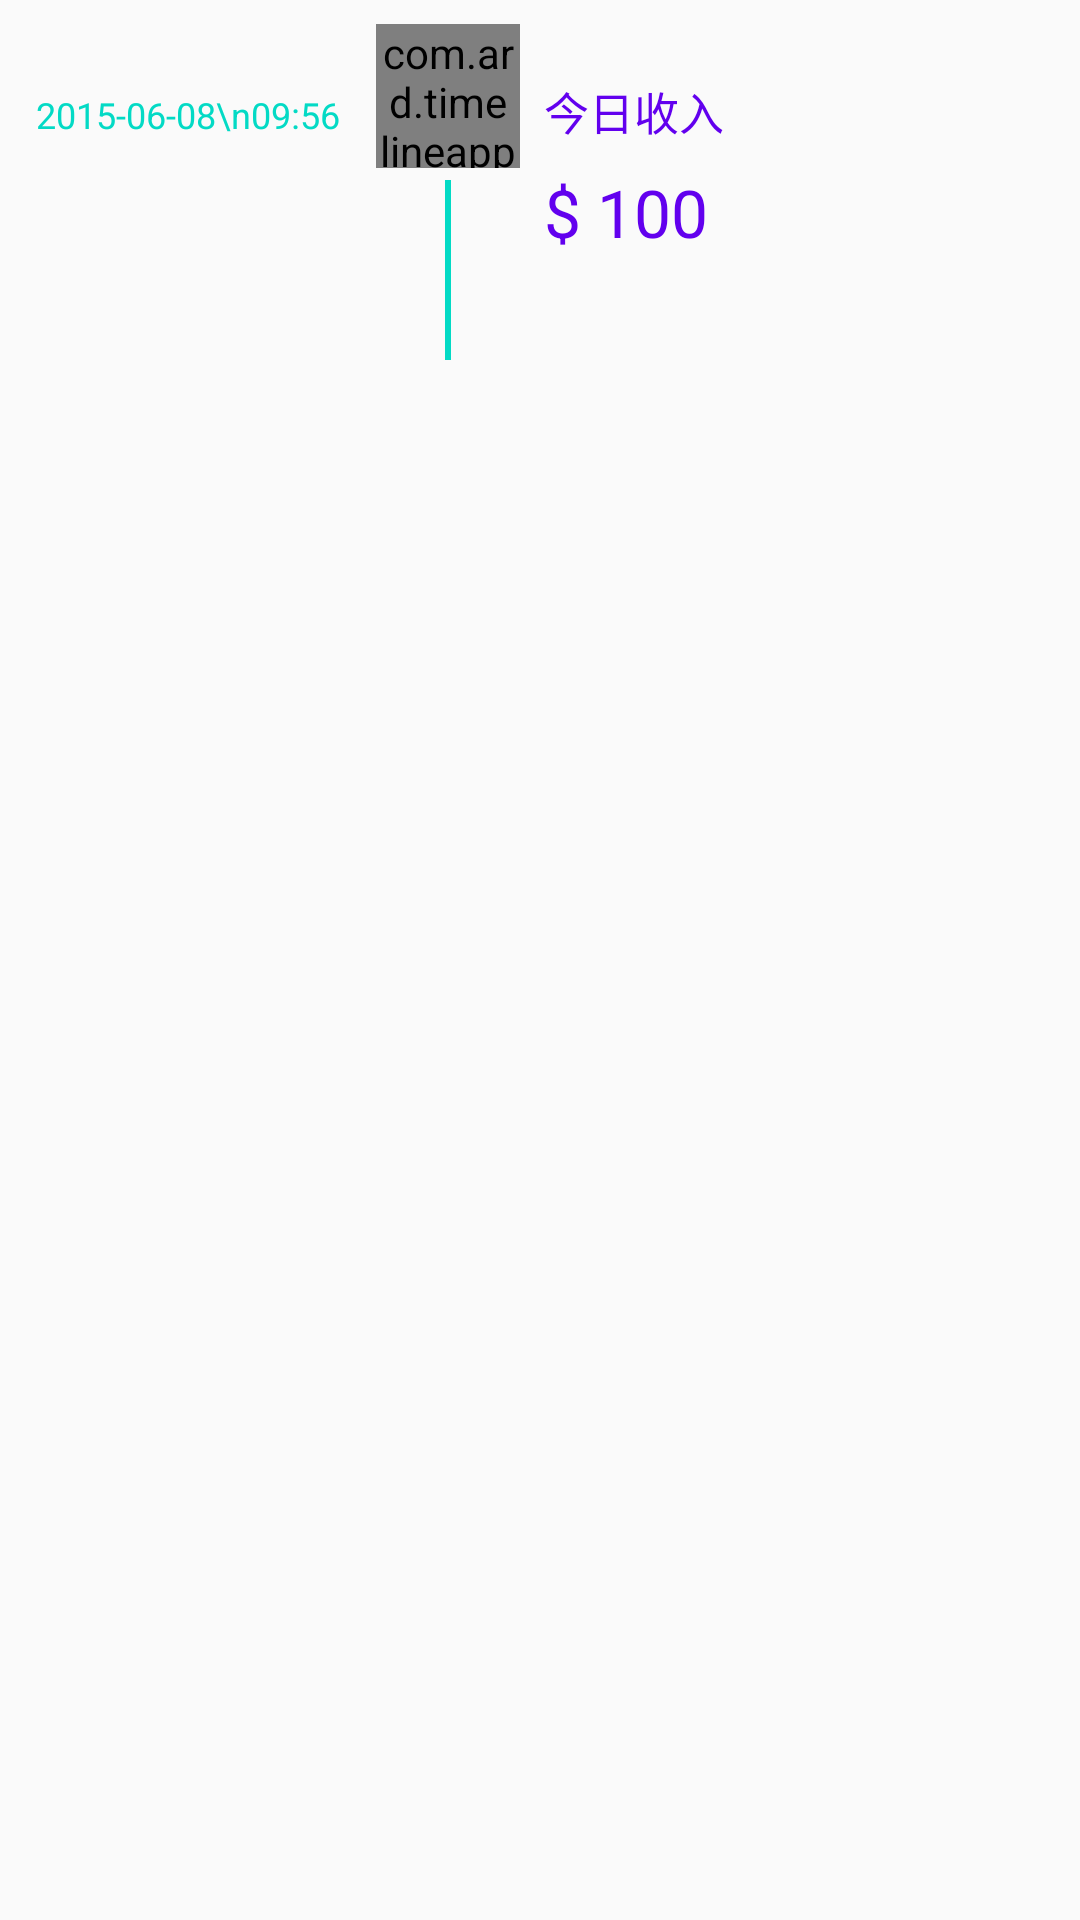

Layout XML and referenced resources for this Android screen:
<!-- AndroidManifest.xml: application theme AppTheme -->
<!-- res/layout/v7_item_timeline.xml -->
<?xml version="1.0" encoding="utf-8"?>
<RelativeLayout xmlns:android="http://schemas.android.com/apk/res/android"
    xmlns:app="http://schemas.android.com/apk/res-auto"
    android:layout_width="match_parent"
    android:layout_height="wrap_content"
    android:paddingLeft="8dp"
    android:paddingRight="8dp"
    android:paddingTop="8dp">

    <TextView
        android:id="@+id/item_timeline_time"
        style="@style/Wrap2.Gray"
        android:layout_height="wrap_content"
        android:layout_marginRight="8dp"
        android:layout_marginTop="18dp"
        android:gravity="center_horizontal"
        android:padding="4dp"
        android:text="2015-06-08\n09:56" />

    <RelativeLayout
        android:id="@+id/item_timeline_icon_layout"
        android:layout_width="48dp"
        android:layout_height="48dp"
        android:layout_marginBottom="4dp"
        android:layout_marginRight="8dp"
        android:layout_toRightOf="@id/item_timeline_time">

        <com.ard.timelineapp.CircleImageView
            android:id="@+id/item_timeline_icon_bg"
            android:layout_width="match_parent"
            android:layout_height="match_parent"
            android:src="@android:color/transparent"
            app:civ_border_width="4dp" />

        <ImageView
            android:id="@+id/item_timeline_icon"
            android:layout_width="24dp"
            android:layout_height="24dp"
            android:layout_centerInParent="true"
            android:scaleType="fitCenter" />

    </RelativeLayout>

    <TextView
        android:id="@+id/item_timeline_content"
        android:layout_width="wrap_content"
        android:layout_height="wrap_content"
        android:layout_marginTop="18dp"
        android:layout_toRightOf="@id/item_timeline_icon_layout"
        android:text="今日收入"
        android:textColor="@color/colorPrimary"
        android:textSize="15sp" />

    <TextView
        android:id="@+id/item_timeline_money"
        android:layout_width="wrap_content"
        android:layout_height="wrap_content"
        android:layout_below="@id/item_timeline_content"
        android:layout_marginTop="8dp"
        android:layout_toRightOf="@id/item_timeline_icon_layout"
        android:text="$ 100"
        android:textColor="@color/colorPrimary"
        android:textSize="22sp" />
    <View
        android:id="@+id/item_timeline_view"
        android:layout_width="2dp"
        android:layout_height="60dp"
        android:layout_alignLeft="@id/item_timeline_icon_layout"
        android:layout_below="@id/item_timeline_icon_layout"
        android:layout_marginLeft="23dp"
        android:background="@color/colorAccent" />

</RelativeLayout>
<!-- resources referenced by this layout -->
<resources>
  <style name="Wrap2.Gray">
          <item name="android:textColor">@color/colorAccent</item>
          <item name="android:textSize">12sp</item>
      </style>
  <style name="AppTheme" parent="Theme.AppCompat.Light.DarkActionBar">
          
          <item name="colorPrimary">@color/colorPrimary</item>
          <item name="colorPrimaryDark">@color/colorPrimaryDark</item>
          <item name="colorAccent">@color/colorAccent</item>
      </style>
  <!-- not gathered from this repository: default colours our renderer supplied (Android Studio template values) -->
  <color name="colorPrimary">#FF6200EE</color>
  <color name="colorPrimaryDark">#FF3700B3</color>
  <color name="colorAccent">#FF03DAC5</color>
</resources>
